Run: headless pygame with SDL's dummy video driver; simulated clock (each Clock.tick advances the game by its frame time, no real sleeping); random seed 0; keys injected as events and as key.get_pressed() state; no mouse input; restart key R tapped at the start of phases 3 and 4.
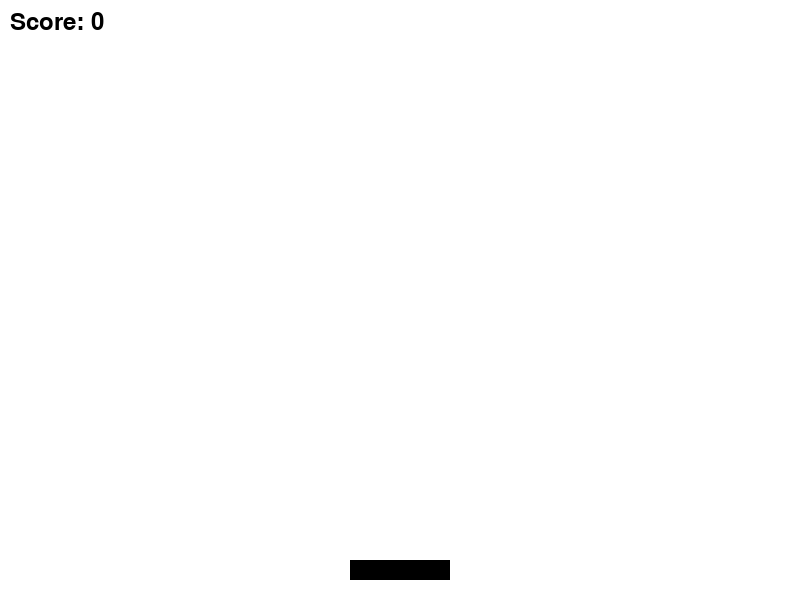
Frame 1 of 4 · flips 1–60 · no input
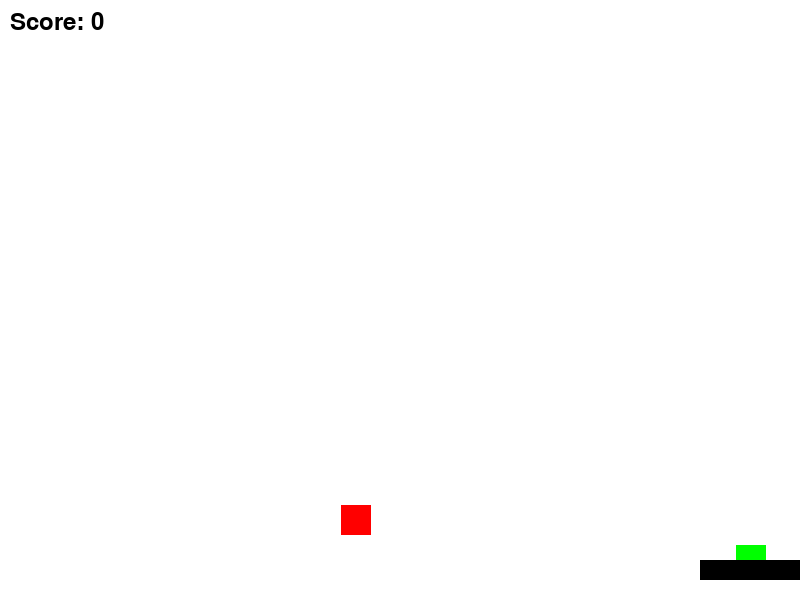
Frame 2 of 4 · flips 61–180 · tapped SPACE, RETURN · held RIGHT (→), D
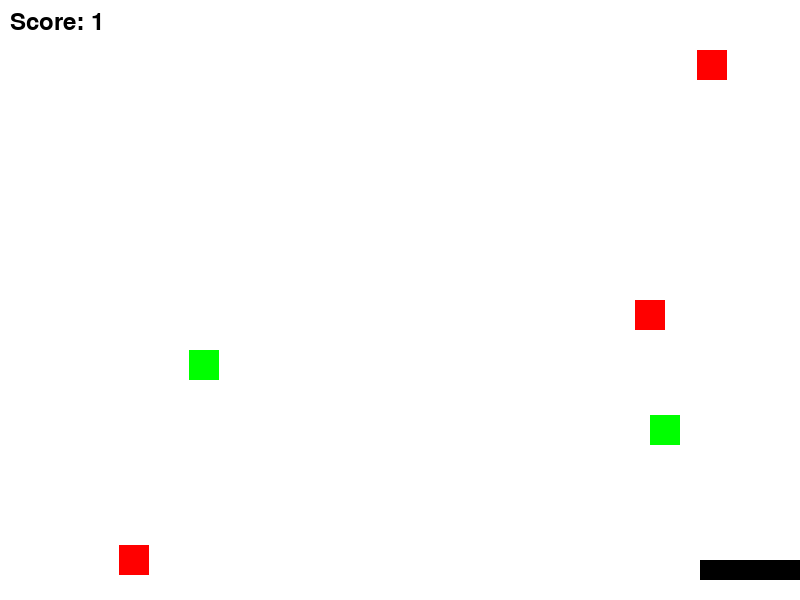
Frame 3 of 4 · flips 181–300 · tapped R · held DOWN (↓), S
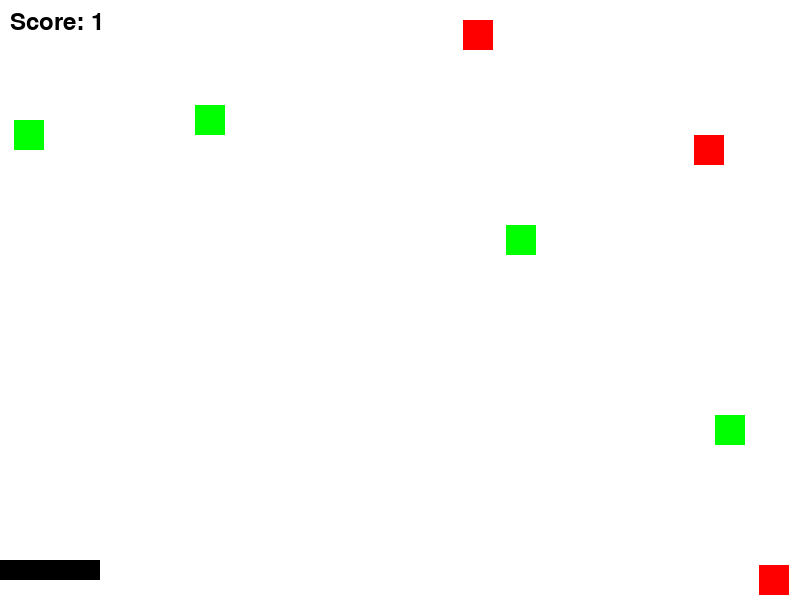
Frame 4 of 4 · flips 301–420 · tapped R · held LEFT (←), A, UP (↑), W

The pygame program that drew these frames:

import pygame
import random

# Initialize pygame
pygame.init()

# Screen dimensions
WIDTH, HEIGHT = 800, 600
screen = pygame.display.set_mode((WIDTH, HEIGHT))
pygame.display.set_caption("Catch the Falling Objects")

# Colors
WHITE = (255, 255, 255)
RED = (255, 0, 0)
GREEN = (0, 255, 0)
BLACK = (0, 0, 0)

# Clock for controlling frame rate
clock = pygame.time.Clock()
FPS = 60

# Basket properties
basket_width = 100
basket_height = 20
basket_x = (WIDTH - basket_width) // 2
basket_y = HEIGHT - basket_height - 20
basket_speed = 10

# Falling object properties
object_width = 30
object_height = 30
falling_objects = []
falling_speed = 5

# Score and font
score = 0
font = pygame.font.Font(None, 36)

# Game over flag
game_over = False

# Function to create falling objects
def create_falling_object():
    obj_type = random.choice(["apple", "bomb"])
    x = random.randint(0, WIDTH - object_width)
    y = -object_height
    color = GREEN if obj_type == "apple" else RED
    falling_objects.append({"x": x, "y": y, "type": obj_type, "color": color})

# Function to display the score
def display_score():
    score_text = font.render(f"Score: {score}", True, BLACK)
    screen.blit(score_text, (10, 10))

# Main game loop
running = True
while running:
    screen.fill(WHITE)

    for event in pygame.event.get():
        if event.type == pygame.QUIT:
            running = False

    keys = pygame.key.get_pressed()
    if keys[pygame.K_LEFT] and basket_x > 0:
        basket_x -= basket_speed
    if keys[pygame.K_RIGHT] and basket_x < WIDTH - basket_width:
        basket_x += basket_speed

    # Create a new falling object occasionally
    if random.randint(1, 30) == 1:
        create_falling_object()

    # Update falling objects
    for obj in falling_objects[:]:
        obj["y"] += falling_speed
        pygame.draw.rect(screen, obj["color"], (obj["x"], obj["y"], object_width, object_height))

        # Check for catching or missing the objects
        if obj["y"] > HEIGHT:
            falling_objects.remove(obj)
        elif (basket_x < obj["x"] < basket_x + basket_width) and (basket_y < obj["y"] < basket_y + basket_height):
            if obj["type"] == "apple":
                score += 1
                falling_objects.remove(obj)
            elif obj["type"] == "bomb":
                game_over = True

    # Draw the basket
    pygame.draw.rect(screen, BLACK, (basket_x, basket_y, basket_width, basket_height))

    # Display score
    display_score()

    # Check for game over
    if game_over:
        screen.fill(RED)
        game_over_text = font.render("Game Over! Press R to Restart", True, WHITE)
        screen.blit(game_over_text, (WIDTH // 4, HEIGHT // 2))
        pygame.display.flip()
        waiting_for_restart = True
        while waiting_for_restart:
            for event in pygame.event.get():
                if event.type == pygame.QUIT:
                    running = False
                    waiting_for_restart = False
                if event.type == pygame.KEYDOWN and event.key == pygame.K_r:
                    # Reset game state
                    falling_objects.clear()
                    score = 0
                    game_over = False
                    basket_x = (WIDTH - basket_width) // 2
                    waiting_for_restart = False

    # Refresh the screen
    pygame.display.flip()
    clock.tick(FPS)

pygame.quit()
